Run: headless pygame with SDL's dummy video driver; simulated clock (each Clock.tick advances the game by its frame time, no real sleeping); random seed 0; keys injected as events and as key.get_pressed() state; no mouse input.
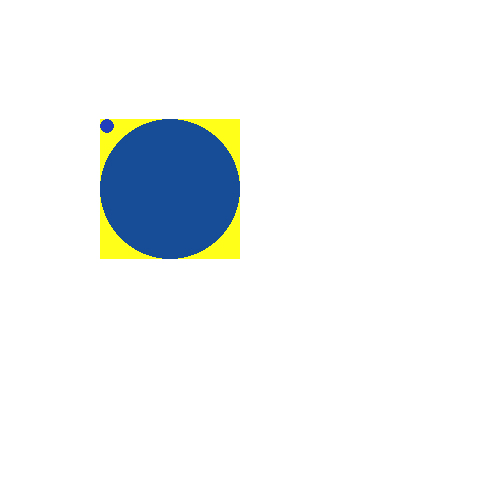
Frame 1 of 4 · flips 1–60 · no input
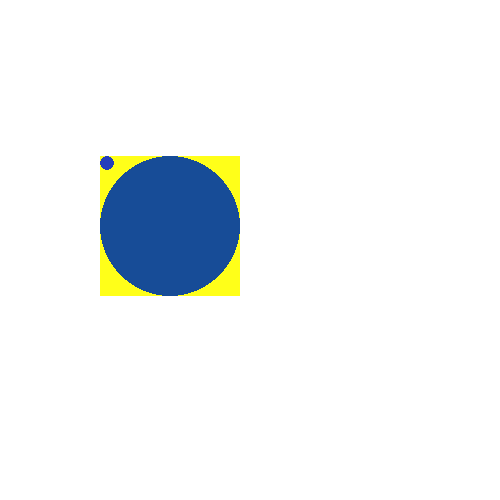
Frame 2 of 4 · flips 61–180 · tapped SPACE, RETURN · held RIGHT (→), D
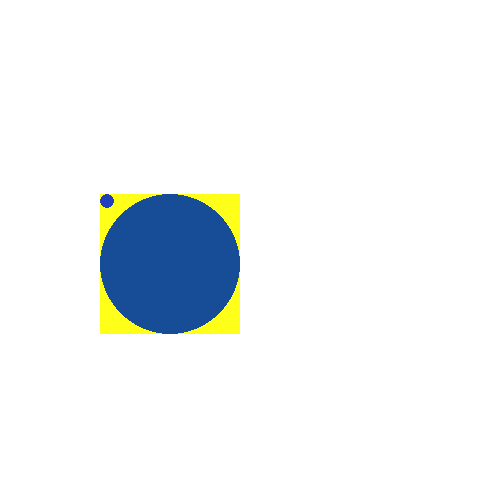
Frame 3 of 4 · flips 181–300 · held DOWN (↓), S
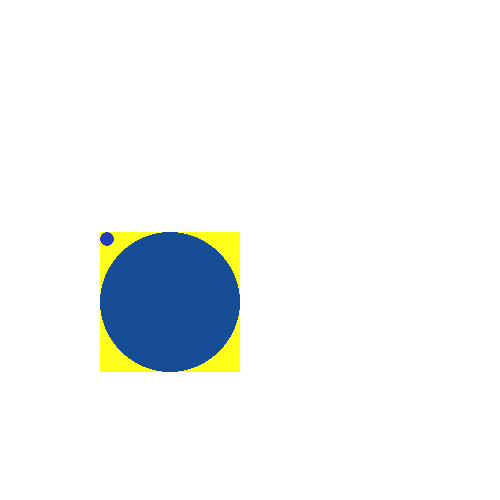
Frame 4 of 4 · flips 301–420 · held LEFT (←), A, UP (↑), W

The pygame program that drew these frames:

# -*- coding: utf-8 -*-
"""
Created on Sat Dec 19 09:58:28 2020

@author: User
"""

import pygame , random, math

class Ball(pygame.sprite.Sprite):
    dx=0
    dy=0
    x=0
    y=0
    
    def __init__(self,speed,srx,sry,radium,color):
        pygame.sprite.Sprite.__init__(self)
        self.x=srx
        self.y=sry
        self.image= pygame.Surface([radium*2,radium*2])
        self.image.fill((255,255,25))
        pygame.draw.circle(self.image,color,(radium,radium),radium,0)
        self.rect=self.image.get_rect() #取得球體
        self.rect.center=(srx,sry)
        move=random.randint(78,87)
        radian=math.radians(move)
        self.dx=speed *math.cos(radian)
        self.dy=speed *math.cos(radian)

    def update(self):
        self.x+=self.dx #x=x+dx
        self.y+=self.dy
        self.rect.x=self.x
        self.rect.y=self.y
        if(self.rect.left<=0 or self.rect.right >=500):
            self.dx*=-1
        elif(self.rect.top<=3 or self.rect.bottom >=500):
            self.dy*=-1
            
            
    def collidebounce(self):
        self.dx*=-1
            
pygame.init()
size=(500,500)
screen=pygame.display.set_mode(size)
pygame.display.set_caption("Gary")

color1=(23,76,151)
color2=(35,62,187)

background= pygame.Surface(screen.get_size())
background=background.convert()
background.fill((255,255,255))

allsprite =pygame.sprite.Group()
ball_1=Ball(3, 100,100,70,color1)
allsprite.add(ball_1)

ball_2=Ball(3, 100,100,7,color2)
allsprite.add(ball_2)

running=True

while running:
    for event in pygame.event.get():
        if event.type == pygame.QUIT:
            running=False


    screen.blit(background,(0,0))
    ball_1.update()
    ball_2.update()

    allsprite.draw(screen)
    result = pygame.sprite.collide_rect(ball_1,ball_2)
    if result ==True:
        ball_1.collidebounce()
        ball_2.collidebounce()
    pygame.display.update()

pygame.quit
